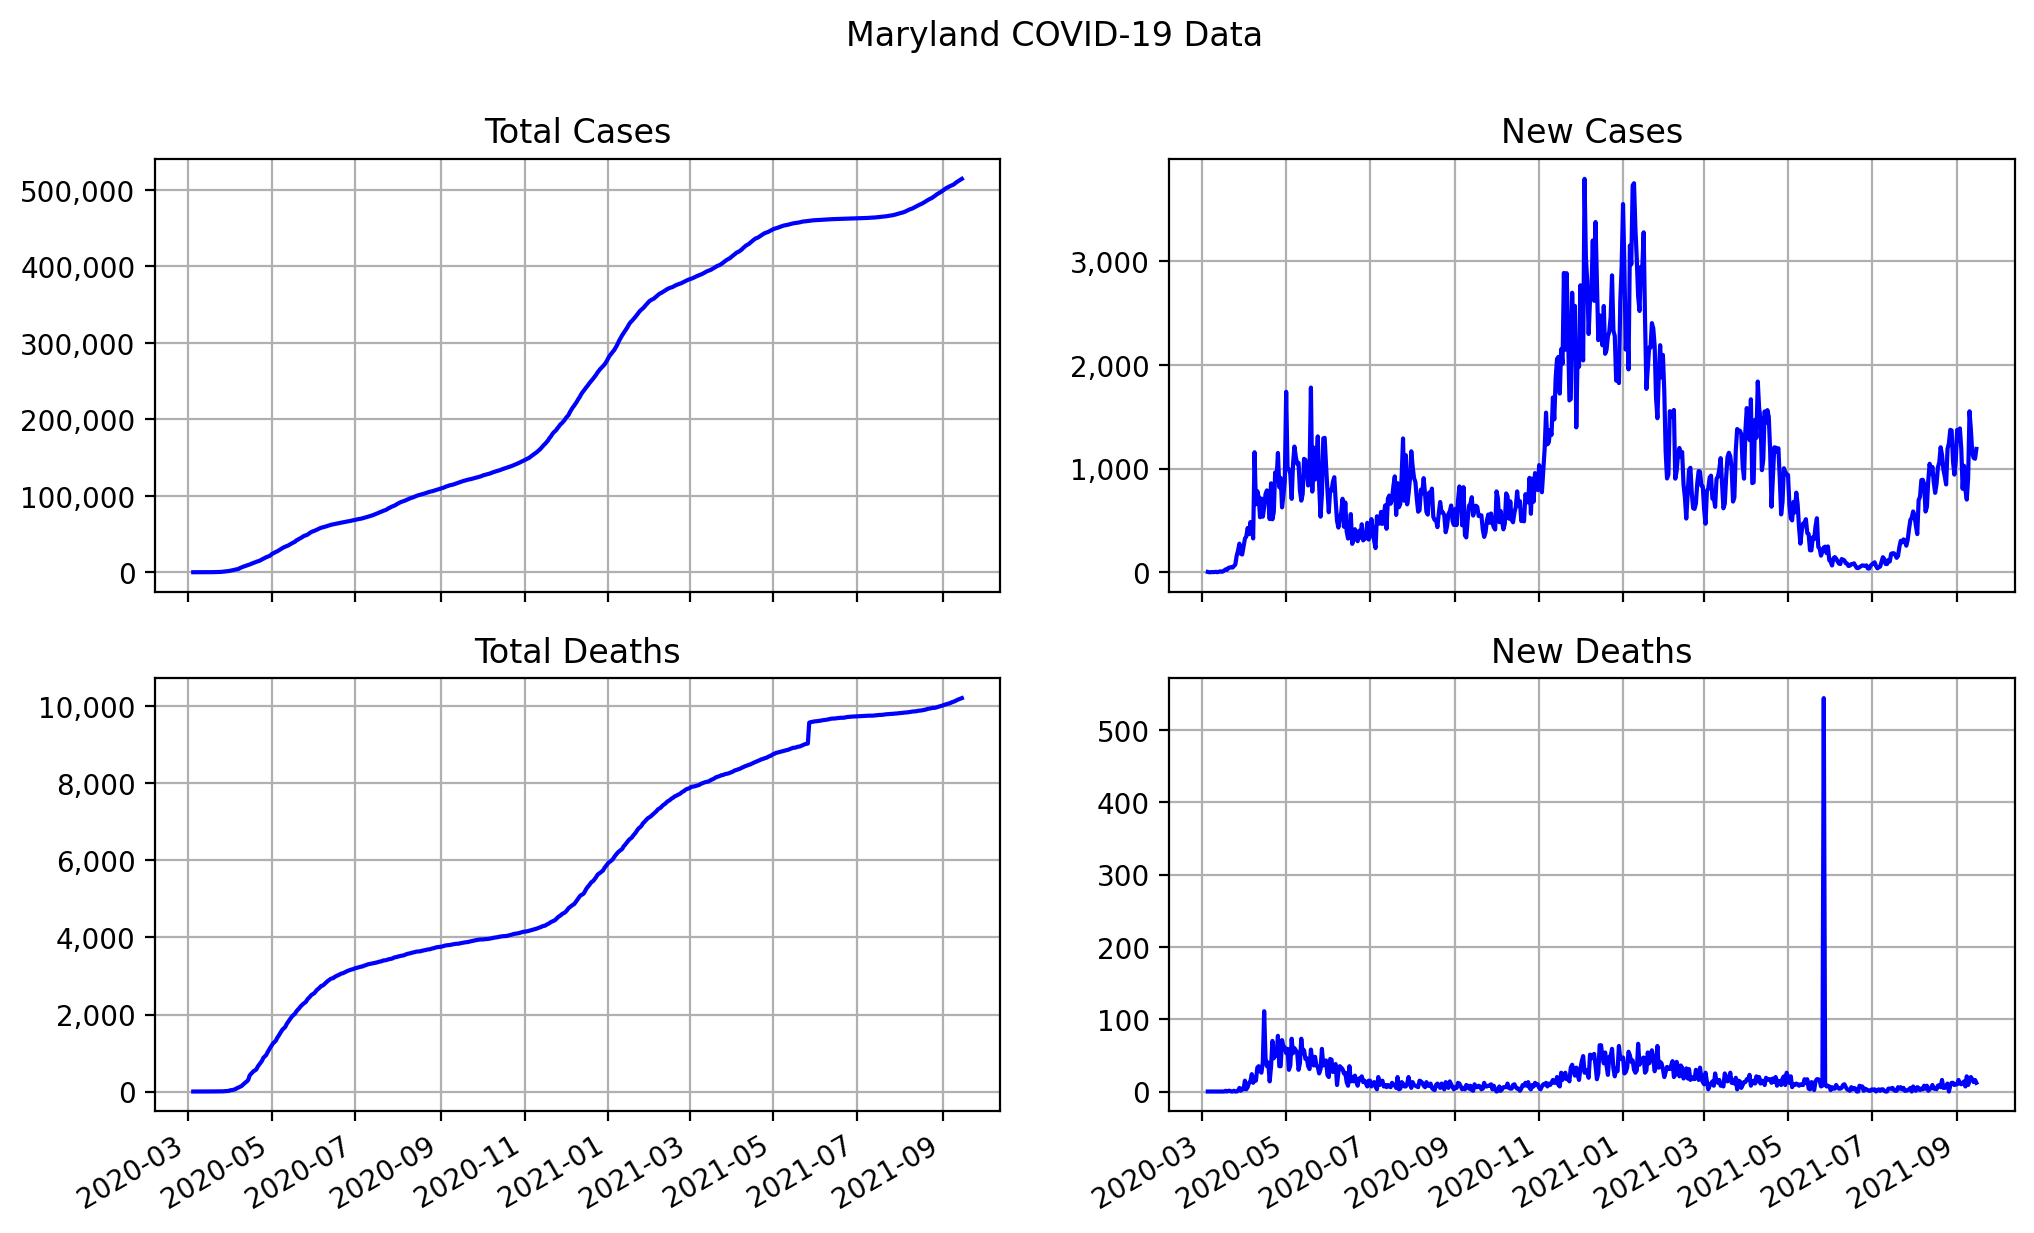

Values plotted in this chart, from the file beside it:
date, state, total cases, total deaths, new cases, new deaths
2020-03-05, Maryland, 3, 0, 3, 0
2020-03-06, Maryland, 3, 0, 0, 0
2020-03-07, Maryland, 3, 0, 0, 0
2020-03-08, Maryland, 5, 0, 2, 0
2020-03-09, Maryland, 6, 0, 1, 0
2020-03-10, Maryland, 9, 0, 3, 0
2020-03-11, Maryland, 13, 0, 4, 0
2020-03-12, Maryland, 13, 0, 0, 0
2020-03-13, Maryland, 18, 0, 5, 0
2020-03-14, Maryland, 27, 0, 9, 0
2020-03-15, Maryland, 32, 0, 5, 0
2020-03-16, Maryland, 39, 0, 7, 0
2020-03-17, Maryland, 57, 0, 18, 0
2020-03-18, Maryland, 85, 1, 28, 1
2020-03-19, Maryland, 108, 1, 23, 0
2020-03-20, Maryland, 150, 2, 42, 1
2020-03-21, Maryland, 195, 3, 45, 1
2020-03-22, Maryland, 245, 3, 50, 0
2020-03-23, Maryland, 290, 3, 45, 0
2020-03-24, Maryland, 349, 4, 59, 1
2020-03-25, Maryland, 423, 4, 74, 0
2020-03-26, Maryland, 581, 4, 158, 0
2020-03-27, Maryland, 790, 5, 209, 1
2020-03-28, Maryland, 1066, 10, 276, 5
2020-03-29, Maryland, 1244, 11, 178, 1
2020-03-30, Maryland, 1415, 15, 171, 4
2020-03-31, Maryland, 1662, 18, 247, 3
2020-04-01, Maryland, 1985, 33, 323, 15
2020-04-02, Maryland, 2331, 36, 346, 3
2020-04-03, Maryland, 2758, 42, 427, 6
2020-04-04, Maryland, 3125, 54, 367, 12
2020-04-05, Maryland, 3609, 68, 484, 14
2020-04-06, Maryland, 4045, 92, 436, 24
2020-04-07, Maryland, 4371, 104, 326, 12
2020-04-08, Maryland, 5529, 124, 1158, 20
2020-04-09, Maryland, 6185, 139, 656, 15
2020-04-10, Maryland, 6968, 172, 783, 33
2020-04-11, Maryland, 7694, 207, 726, 35
2020-04-12, Maryland, 8225, 236, 531, 29
2020-04-13, Maryland, 8936, 262, 711, 26
2020-04-14, Maryland, 9472, 302, 536, 40
2020-04-15, Maryland, 10096, 413, 624, 111
2020-04-16, Maryland, 10851, 459, 755, 46
2020-04-17, Maryland, 11641, 494, 790, 35
2020-04-18, Maryland, 12379, 534, 738, 40
2020-04-19, Maryland, 12892, 548, 513, 14
2020-04-20, Maryland, 13750, 582, 858, 34
2020-04-21, Maryland, 14261, 652, 511, 70
2020-04-22, Maryland, 14842, 698, 581, 46
2020-04-23, Maryland, 15805, 748, 963, 50
2020-04-24, Maryland, 16693, 798, 888, 50
2020-04-25, Maryland, 17844, 875, 1151, 77
2020-04-26, Maryland, 18664, 910, 820, 35
2020-04-27, Maryland, 19574, 945, 910, 35
2020-04-28, Maryland, 20200, 1016, 626, 71
2020-04-29, Maryland, 20942, 1078, 742, 62
2020-04-30, Maryland, 21825, 1139, 883, 61
2020-05-01, Maryland, 23566, 1192, 1741, 53
2020-05-02, Maryland, 24568, 1251, 1002, 59
2020-05-03, Maryland, 25561, 1281, 993, 30
... 500 more rows
